The GitHub repository BhavaniSankarRS/emperical-analysis contains a labelled image folder "bloodmnist" with 8 categories: basophil, eosinophil, erythroblast, immature granulocytes(myelocytes, metamyelocytes and promyelocytes), lymphocyte, monocyte, neutrophil, platelet. Examples follow, each with its label.

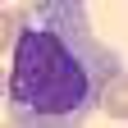
Label: monocyte

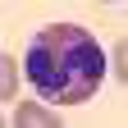
Label: eosinophil

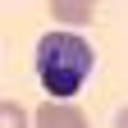
Label: erythroblast

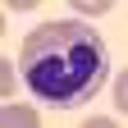
Label: neutrophil

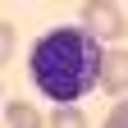
Label: immature granulocytes(myelocytes, metamyelocytes and promyelocytes)

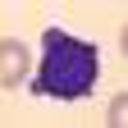
Label: lymphocyte
